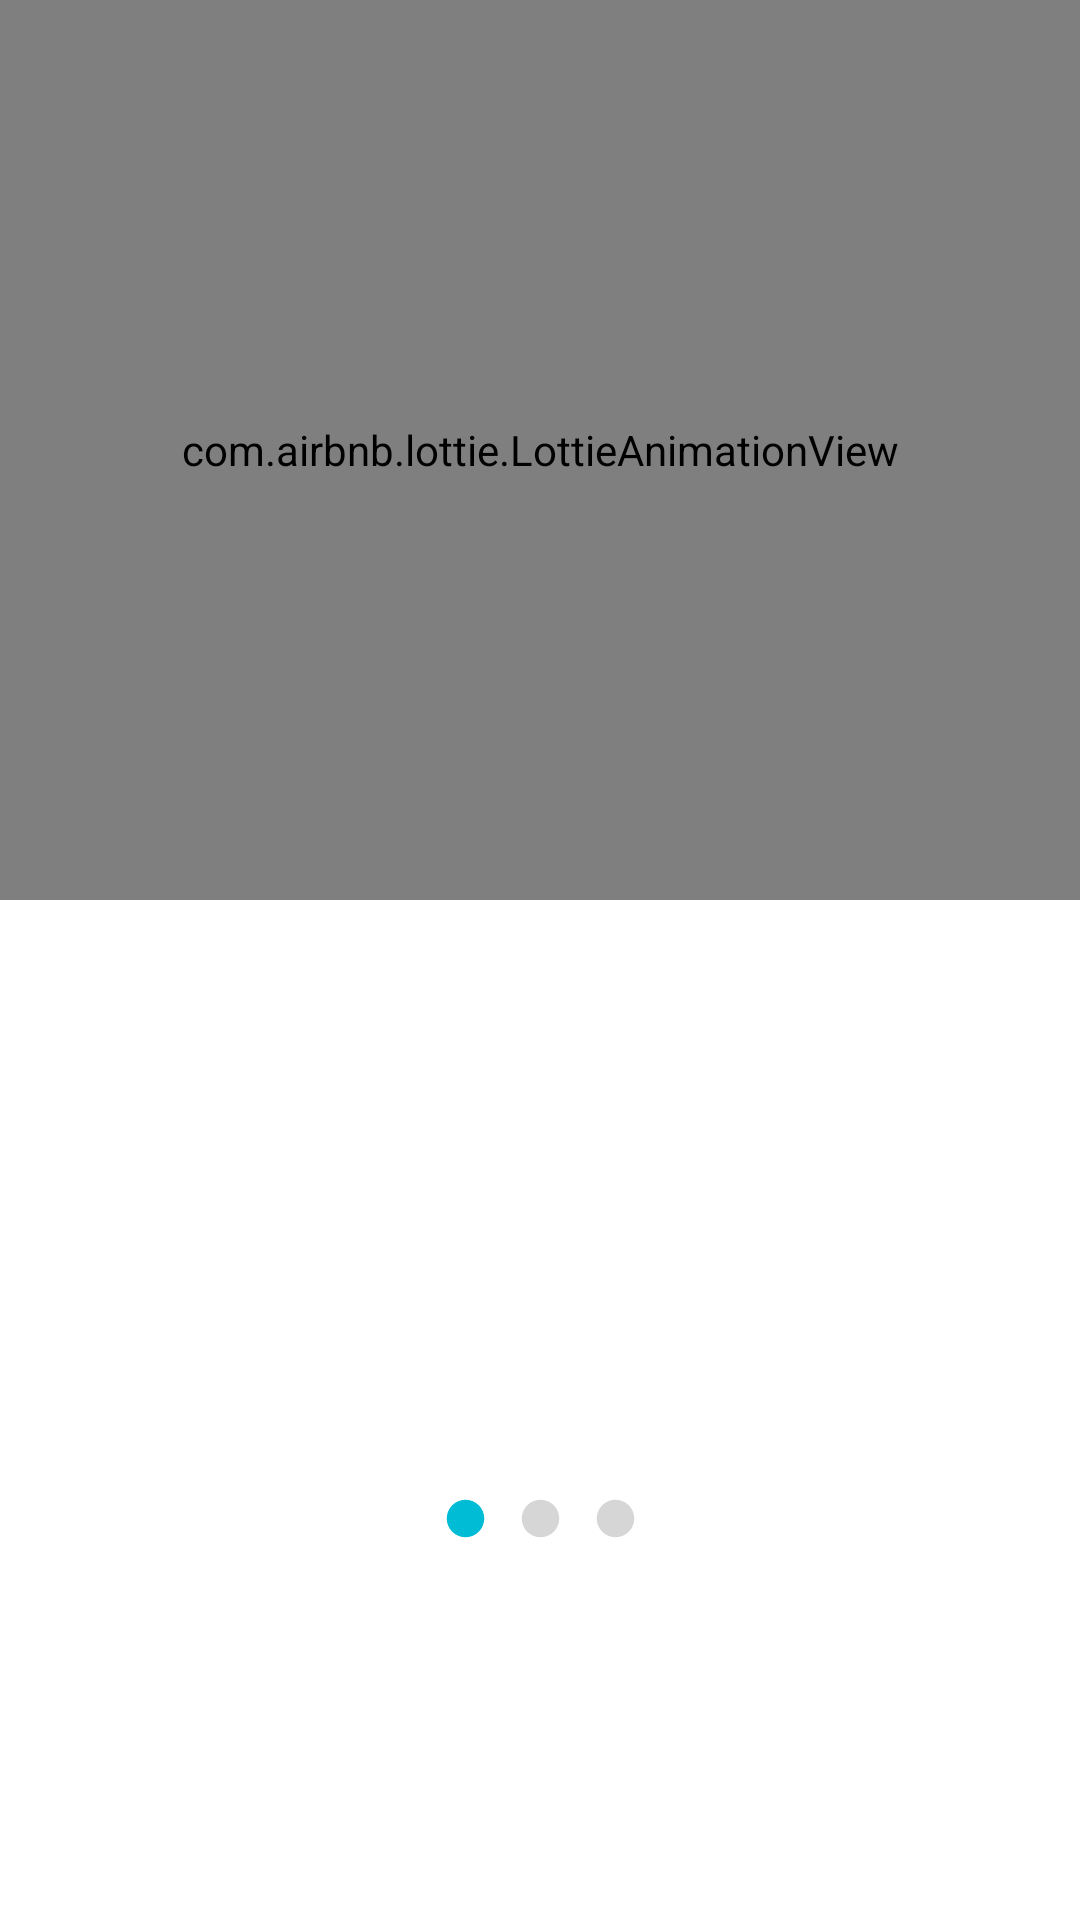

Here is an Android app screen rendered from its layout file. Give the layout XML and the strings, colors and styles it references.
<!-- AndroidManifest.xml: application theme Theme.ChefsCorner -->
<!-- res/layout/fragment_onboarding_page.xml -->
<?xml version="1.0" encoding="utf-8"?>
<androidx.constraintlayout.widget.ConstraintLayout xmlns:android="http://schemas.android.com/apk/res/android"
    xmlns:app="http://schemas.android.com/apk/res-auto"
    xmlns:tools="http://schemas.android.com/tools"
    android:id="@+id/nex"
    android:layout_width="match_parent"
    android:layout_height="wrap_content"
    android:background="@color/white">


    <com.airbnb.lottie.LottieAnimationView
        android:id="@+id/slide_screen_image"
        android:layout_width="match_parent"
        android:layout_height="300sp"
        app:layout_constraintTop_toTopOf="parent"
        android:paddingHorizontal="10sp"
        app:lottie_rawRes="@raw/board1"
        app:lottie_autoPlay="true"
        app:lottie_loop="true"
        />

    <TextView
        android:id="@+id/title"
        android:layout_width="0dp"
        android:layout_height="wrap_content"
        tools:text="Start Learning now! aldmdl"
        app:layout_constraintStart_toStartOf="parent"
        app:layout_constraintEnd_toEndOf="parent"
        app:layout_constraintTop_toBottomOf="@id/slide_screen_image"
        android:fontFamily="@font/poppins_bold"
        android:textSize="18sp"
        android:layout_marginHorizontal="20dp"
        android:layout_marginTop="40dp"
        android:textAlignment="textStart"
        />

    <TextView
        android:id="@+id/desc"
        android:layout_width="0dp"
        android:layout_height="wrap_content"
        app:layout_constraintStart_toStartOf="@id/title"
        app:layout_constraintTop_toBottomOf="@id/title"
        android:layout_marginTop="10sp"
        android:minLines="5"
        android:maxLines="5"
        android:gravity="center"
        android:textAlignment="textStart"
        tools:text="select your academic year and department then Browse Courses and Books Specified for you from your faculty"
        app:layout_constraintEnd_toEndOf="@id/title"
        android:textSize="14sp"
        android:layout_marginHorizontal="20dp"
        android:fontFamily="@font/poppins"
        />

    <LinearLayout
        android:layout_width="wrap_content"
        android:layout_height="wrap_content"
        android:layout_marginTop="40dp"
        android:orientation="horizontal"
        android:id="@+id/indLay"
        app:layout_constraintEnd_toEndOf="parent"
        app:layout_constraintStart_toStartOf="parent"
        app:layout_constraintTop_toBottomOf="@id/desc">


        <ImageView
            android:id="@+id/ind1"
            android:layout_width="15sp"
            android:layout_height="15sp"
            android:layout_marginEnd="10dp"
            android:src="@drawable/selected" />

        <ImageView
            android:id="@+id/ind2"
            android:layout_width="15sp"
            android:layout_height="15sp"
            android:layout_marginEnd="10dp"
            android:src="@drawable/unselected" />

        <ImageView
            android:id="@+id/ind3"
            android:layout_width="15sp"
            android:layout_height="15sp"
            android:src="@drawable/unselected" />

    </LinearLayout>













</androidx.constraintlayout.widget.ConstraintLayout>
<!-- resources referenced by this layout -->
<resources>
  <color name="white">#FFFFFFFF</color>
  <!-- drawable selected (drawable) -->
  <vector xmlns:android="http://schemas.android.com/apk/res/android" android:height="24dp" android:tint="@color/mainColor" android:viewportHeight="24" android:viewportWidth="24" android:width="24dp">
        
      <path android:fillColor="@android:color/white" android:pathData="M12,2C6.47,2 2,6.47 2,12s4.47,10 10,10 10,-4.47 10,-10S17.53,2 12,2z"/>
      
  </vector>
  <!-- drawable unselected (drawable) -->
  <vector xmlns:android="http://schemas.android.com/apk/res/android" android:height="24dp" android:tint="@color/gainsboro" android:viewportHeight="24" android:viewportWidth="24" android:width="24dp">
        
      <path android:fillColor="@android:color/white" android:pathData="M12,2C6.47,2 2,6.47 2,12s4.47,10 10,10 10,-4.47 10,-10S17.53,2 12,2z"/>
      
  </vector>
  <style name="Theme.ChefsCorner" parent="Base.Theme.ChefsCorner" />
  <color name="mainColor">#00BCD4</color>
  <color name="gainsboro">#D6D6D6</color>
  <style name="Base.Theme.ChefsCorner" parent="Theme.Material3.DayNight.NoActionBar">
          <item name="android:windowIsTranslucent">true</item>
          
          <item name="colorPrimary">@color/mainColor</item>
      </style>
</resources>
